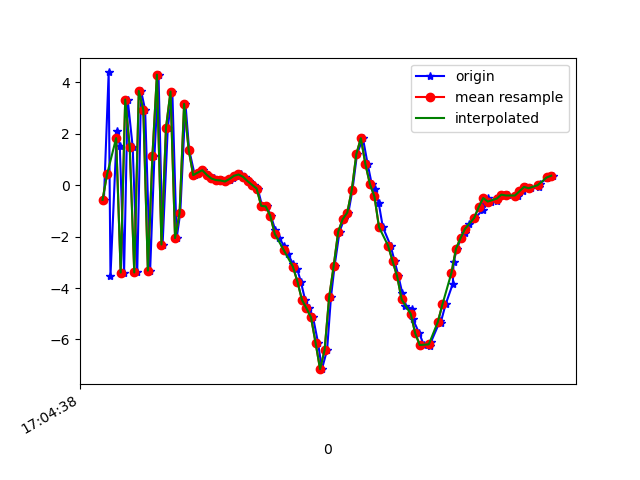

Data behind this chart, as committed beside it:
1618851878946, 1547574787419803, -0.56837857, -0.4874742, -8.462309
1618851878967, 1547574806650573, 4.389, 0.4221, 6.043
1618851878975, 1547574825881343, -3.536, -0.6983, -1.287
1618851879003, 1547574845112113, 2.125, 0.1776, -5.206
1618851879016, 1547574864342883, 1.541, -0.01609, 7.523
1618851879035, 1547574883573653, -3.4, -0.605, -3.633
1618851879051, 1547574902804423, 3.336, 0.7278, -3.892
1618851879073, 1547574922035193, 1.488, 0.64, 7.774
1618851879093, 1547574941265963, -3.396, -0.3095, -3.985
1618851879110, 1547574960496733, 3.669, 0.8717, -4.285
1618851879128, 1547574979727503, 2.932, 0.5705, 7.483
1618851879150, 1547574998958273, -3.324, -0.3353, -1.325
1618851879169, 1547575018189043, 1.128, 0.7525, -6.534
1618851879187, 1547575037419813, 4.303, 1.279, 5.421
1618851879205, 1547575056650583, -2.309, 6.542206E-4, 3.526
1618851879228, 1547575075881353, 2.237, 0.7367, -5.829
1618851879248, 1547575095112123, 3.645, 1.078, 6.17
1618851879267, 1547575114342893, -2.058, -0.4557, 2.469
1618851879283, 1547575133573663, -1.078, 0.1352, -7.526
1618851879306, 1547575152804433, 3.166, 1.147, -1.768
1618851879322, 1547575172035203, 1.385, 0.9636, -0.5602
1618851879347, 1547575191265973, 0.3931, 1.031, -0.6181
1618851879361, 1547575210496743, 0.4914, 1.045, 0.1006
1618851879384, 1547575229727513, 0.5853, 1.037, 0.135
1618851879405, 1547575248958283, 0.4027, 1.175, 0.1696
1618851879431, 1547575268189053, 0.2615, 1.323, 0.1911
1618851879442, 1547575287419823, 0.2001, 1.44, 0.1317
1618851879466, 1547575306650593, 0.1859, 1.62, -0.0133
1618851879482, 1547575325881363, 0.1451, 1.658, -0.1563
1618851879503, 1547575345112133, 0.1951, 1.771, -0.3006
1618851879517, 1547575364342903, 0.2848, 1.956, -0.5461
1618851879530, 1547575383573673, 0.3665, 2.232, -0.8821
1618851879549, 1547575402930977, 0.4174, 2.626, -1.4
1618851879567, 1547575422161747, 0.3273, 3.175, -2.299
1618851879586, 1547575441392517, 0.1575, 3.614, -3.186
1618851879607, 1547575460623287, 0.01312, 3.399, -3.433
1618851879625, 1547575479854057, -0.1295, 2.778, -3.509
1618851879644, 1547575499084827, -0.8017, 3.344, -4.663
1618851879665, 1547575518315597, -0.825, 4.345, -6.014
1618851879683, 1547575537546367, -1.182, 3.524, -6.438
1618851879702, 1547575556777137, -1.744, 3.369, -6.202
1618851879719, 1547575576007907, -2.04, 2.798, -5.978
1618851879741, 1547575595238677, -2.369, 2.062, -5.213
1618851879759, 1547575614469447, -2.689, 1.76, -3.187
1618851879781, 1547575633700217, -3.072, 1.037, -1.07
1618851879799, 1547575652930987, -3.259, -0.1516, 0.519
1618851879815, 1547575672161757, -3.749, -1.305, 1.32
1618851879834, 1547575691392527, -4.461, -2.119, 2.352
1618851879853, 1547575710623297, -4.791, -2.074, 3.028
1618851879869, 1547575729854067, -5.144, -1.907, 3.795
1618851879891, 1547575749084837, -6.124, -1.074, 5.06
1618851879908, 1547575768315607, -7.158, -0.3693, 6.128
1618851879931, 1547575787546377, -6.411, -1.45, 6.368
1618851879948, 1547575806777147, -4.362, -3.621, 6.458
1618851879964, 1547575826007917, -3.144, -4.083, 7.367
1618851879986, 1547575845238687, -1.806, -0.7863, 8.654
1618851880006, 1547575864469457, -1.321, 2.128, 7.852
1618851880025, 1547575883700227, -1.068, 2.251, 7.731
1618851880043, 1547575902930997, -0.1827, -1.062, 8.578
1618851880063, 1547575922161767, 1.209, -3.103, 9.913
1618851880089, 1547575941392537, 1.831, -1.836, 9.984
... 43 more rows
